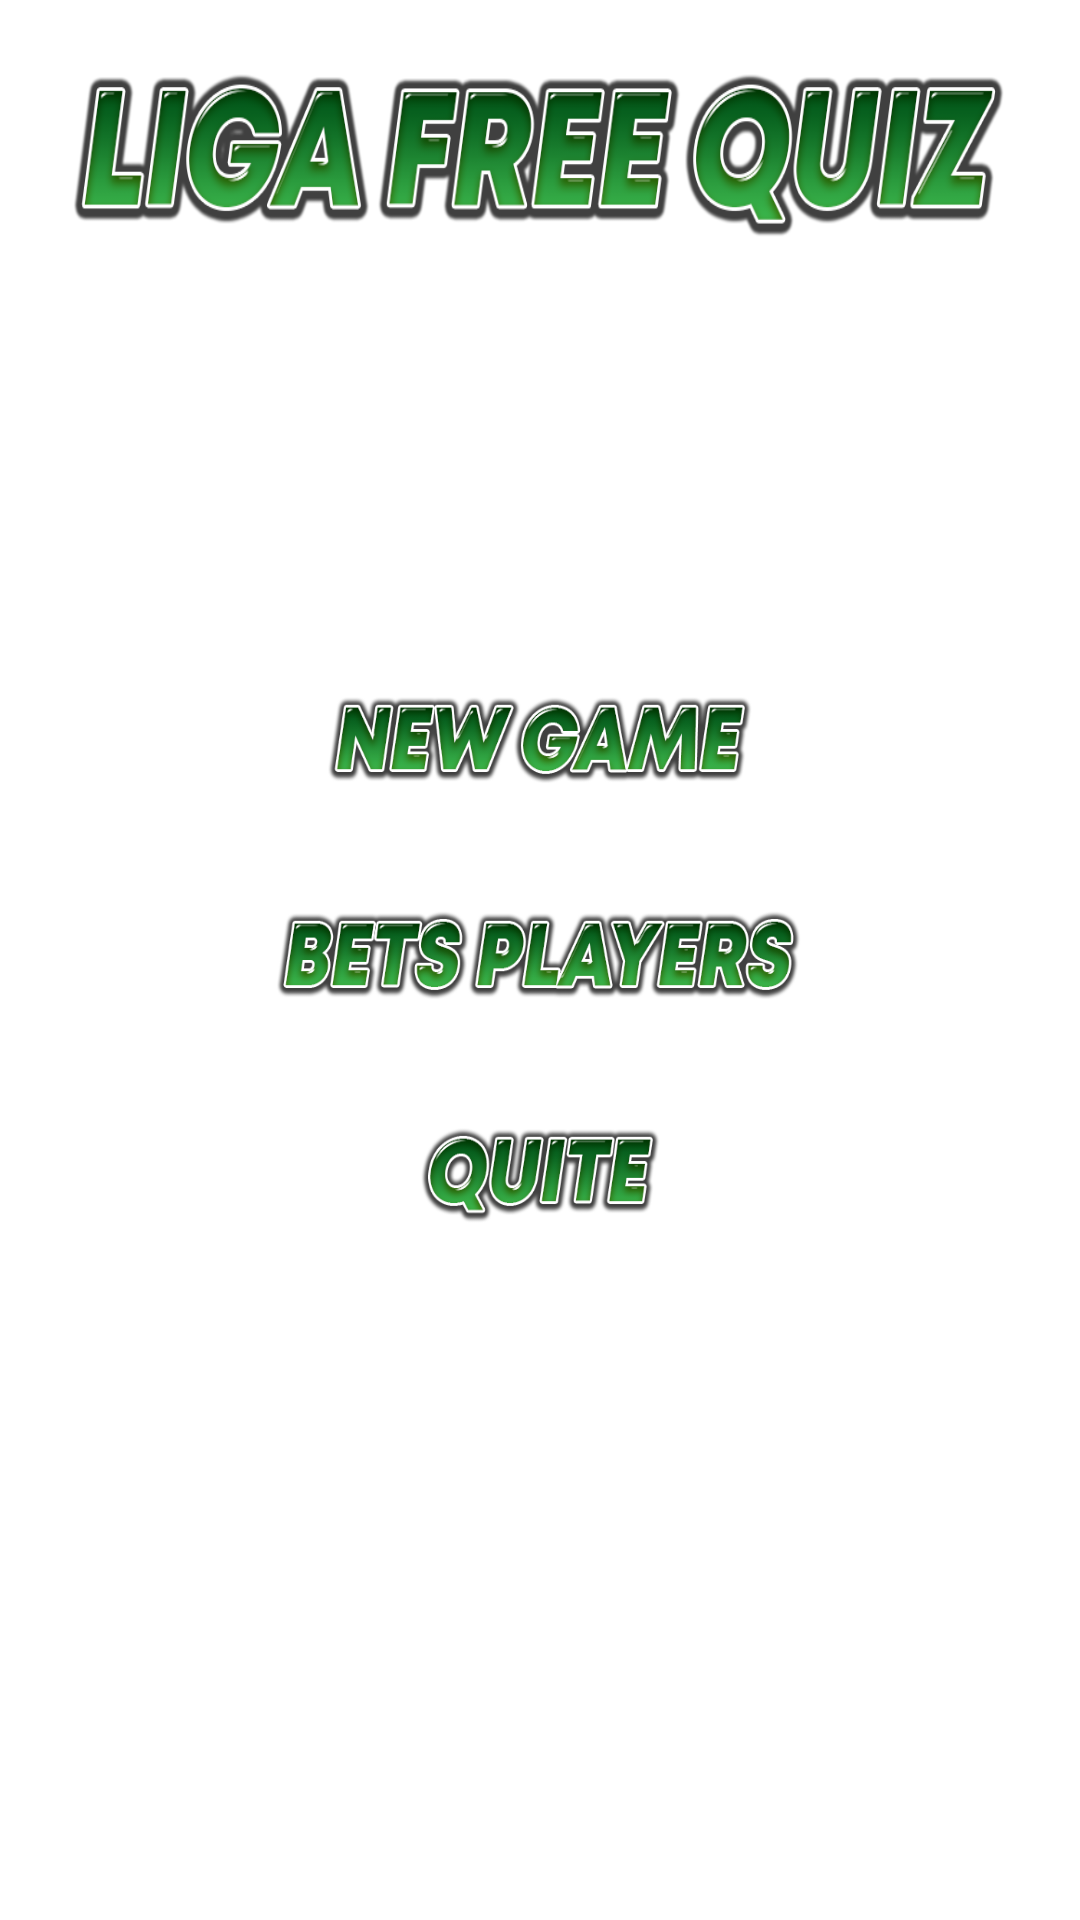

Reconstruct the res/layout file that produces this screen, plus the resources it refers to.
<!-- AndroidManifest.xml: application theme Theme.LigaQ -->
<!-- res/layout/activity_exam.xml -->
<?xml version="1.0" encoding="utf-8"?>
<androidx.constraintlayout.widget.ConstraintLayout xmlns:android="http://schemas.android.com/apk/res/android"
    xmlns:app="http://schemas.android.com/apk/res-auto"
    xmlns:tools="http://schemas.android.com/tools"
    android:layout_width="match_parent"
    android:layout_height="match_parent"
    android:background="@drawable/bg"
    tools:context=".menu.MenuActivity">

    <ImageButton
        android:id="@+id/ib_logo"
        android:layout_width="0dp"
        android:layout_height="56dp"
        android:layout_marginHorizontal="65dp"
        android:layout_marginStart="24dp"
        android:layout_marginTop="24dp"
        android:layout_marginEnd="24dp"
        android:layout_marginBottom="16dp"
        android:background="@drawable/logo"
        app:layout_constraintEnd_toEndOf="parent"
        app:layout_constraintStart_toStartOf="parent"
        app:layout_constraintTop_toTopOf="parent" />


    <ImageButton
        android:id="@+id/ib_new_game"
        android:layout_width="0dp"
        android:layout_height="56dp"
        android:layout_marginHorizontal="65dp"
        android:layout_marginBottom="16dp"
        android:background="@drawable/new_game"
        app:layout_constraintBottom_toTopOf="@id/ib_leaders"
        app:layout_constraintEnd_toEndOf="parent"
        app:layout_constraintStart_toStartOf="parent" />

    <ImageButton
        android:id="@+id/ib_leaders"
        android:layout_width="0dp"
        android:layout_height="56dp"
        android:layout_marginHorizontal="65dp"
        android:background="@drawable/leaders"
        app:layout_constraintBottom_toBottomOf="parent"
        app:layout_constraintEnd_toEndOf="parent"
        app:layout_constraintStart_toStartOf="parent"
        app:layout_constraintTop_toTopOf="parent" />

    <ImageButton
        android:id="@+id/ib_exit"
        android:layout_width="0dp"
        android:layout_height="56dp"
        android:layout_marginHorizontal="65dp"
        android:layout_marginTop="16dp"
        android:layout_marginBottom="100dp"
        android:background="@drawable/exit"
        app:layout_constraintEnd_toEndOf="parent"
        app:layout_constraintStart_toStartOf="parent"
        app:layout_constraintTop_toBottomOf="@id/ib_leaders" />

</androidx.constraintlayout.widget.ConstraintLayout>
<!-- resources referenced by this layout -->
<resources>
  <!-- drawable exit: png bitmap (drawable, 33073 bytes) -->
  <!-- drawable leaders: png bitmap (drawable, 51181 bytes) -->
  <!-- drawable logo: png bitmap (drawable, 84310 bytes) -->
  <!-- drawable new_game: png bitmap (drawable, 48944 bytes) -->
  <style name="Theme.LigaQ" parent="Theme.MaterialComponents.DayNight.NoActionBar">
          
          <item name="colorPrimary">@color/prime</item>
          <item name="colorPrimaryVariant">@color/prime_dark_2</item>
          <item name="colorOnPrimary">@color/black</item>
          
          <item name="colorSecondary">@color/other</item>
          <item name="colorSecondaryVariant">@color/other</item>
          <item name="colorOnSecondary">@color/black</item>
          
          <item name="android:statusBarColor" tools:targetApi="l">?attr/colorPrimaryVariant</item>
          
      </style>
  <color name="prime">#3CB650</color>
  <color name="prime_dark_2">#005418</color>
  <color name="black">#000000</color>
  <color name="other">#3CB650</color>
</resources>
